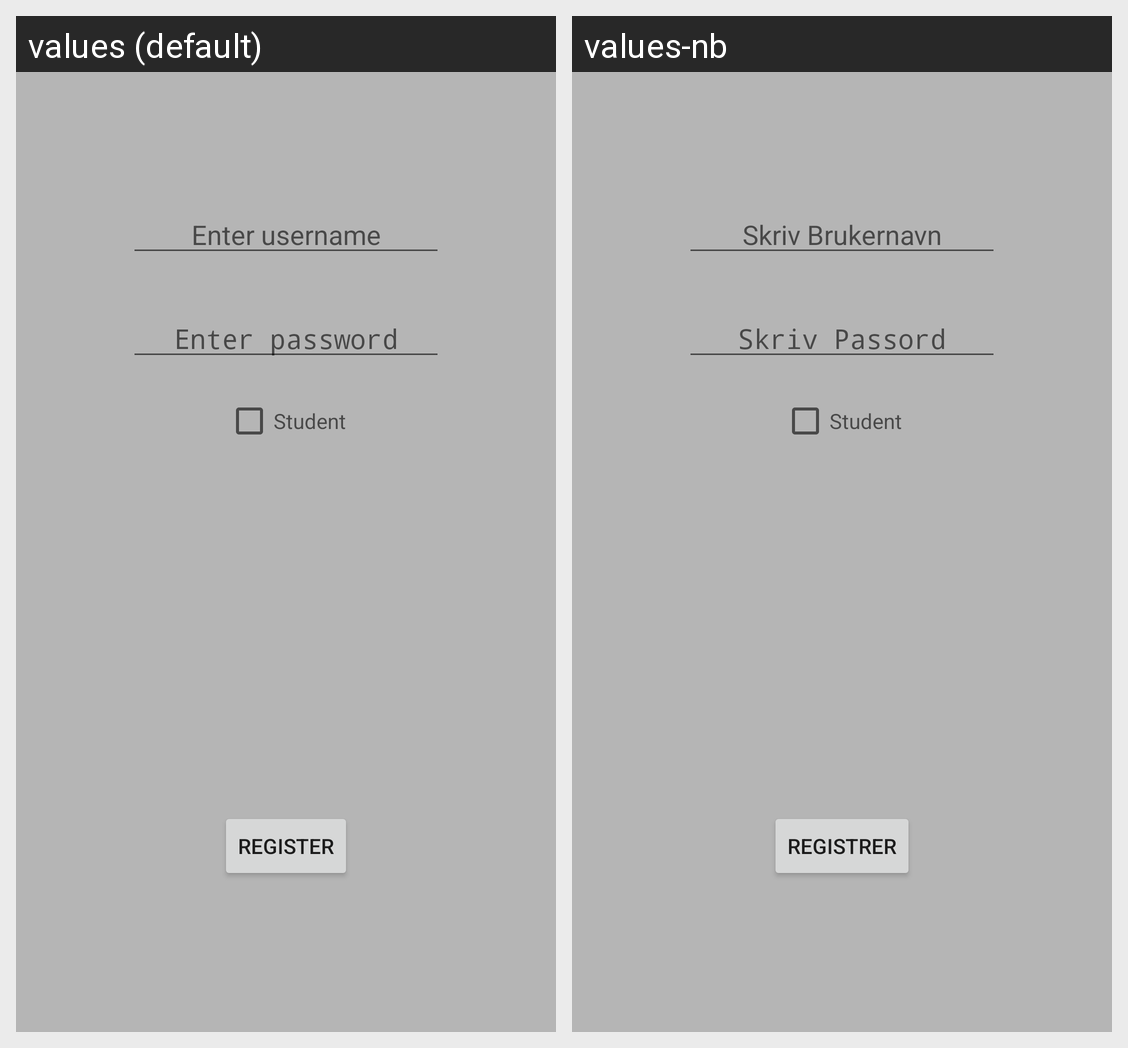

The Android screen above is rendered under two locales of the same app. Produce the string resources it draws, with the default and per-locale values.
Android screen res/layout/activity_register.xml rendered under 2 locales, left to right: values (default), values-nb. Device: Nexus 5 (rendered at 1080×1920; each locale shown at half size, 540×960, under a caption strip naming it); theme AppTheme.
Strings drawn on this screen, with the default value and each locale's value (text and hints the layout hard-codes, and strings that could not be matched under every locale, appear in the picture but are not listed):

edit_enter_username
  values: Enter username
  values-nb: Skriv Brukernavn

edit_enter_password
  values: Enter password
  values-nb: Skriv Passord

student
  values: Student
  values-nb: Student

btn_register
  values: Register
  values-nb: Registrer
